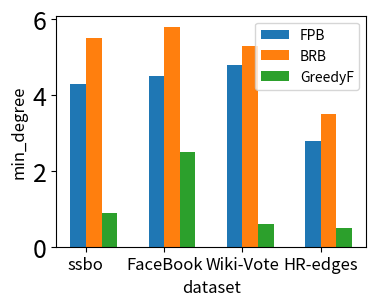
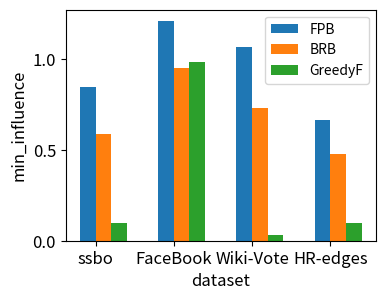

Write Python code to recreate these figures, in order.
import numpy as np
import matplotlib.pyplot as plt
from matplotlib.ticker import MultipleLocator

'''
数据可视化
'''

plt.rcParams['figure.figsize'] = (4, 3)
plt.rcParams['xtick.labelsize'] = 18
plt.rcParams['ytick.labelsize'] = 18
plt.rcParams['lines.markersize'] = 8
# FPB算法和BRB算法 算法质量比对
def algorithm_quality():
    x_list = ['ssbo', 'FaceBook', 'Wiki-Vote', 'HR-edges']  # 横坐标，代表数据集
    # x_list = ['SSBO', 'FB', 'WV', 'HR']  # 横坐标，代表数据集
    y1 = [0.844, 1.211, 1.069, 0.665]  # FPB算法
    y2 = [0.587, 0.951, 0.731, 0.475]  # BRB算法
    y3 = [0.1, 0.986, 0.031, 0.1]  # GreedyF
    width = 0.2  # 柱状图的宽度
    x = np.arange(len(x_list))
    plt.bar(x, y1, width=width, label="FPB", )
    plt.bar(x + width, y2, width=width, label="BRB")
    plt.bar(x + width * 2, y3, width=width, label="GreedyF")
    plt.xticks(x + width / 2, x_list, fontsize=12)
    plt.yticks(fontsize=12)
    plt.xlabel('dataset', fontsize=12)
    plt.ylabel('min_influence', fontsize=12)
    plt.legend(fontsize=10)  # 显示标签
    plt.savefig("algorithm_quality_influence.eps", dpi=300, bbox_inches='tight')
    plt.show()


# algorithm_quality()


# FPB算法和BRB算法 算法质量比对(最小度)
def algorithm_quality_degree():
    x_list = ['ssbo', 'FaceBook', 'Wiki-Vote', 'HR-edges']  # 横坐标，代表数据集
    # y1 = [6, 4, 6, 3]  # FPB算法
    # y2 = [6, 6, 6, 4]  # BRB算法
    # y3 = [1, 3, 1, 1]  # GreedyF
    y1 = [4.3, 4.5, 4.8, 2.8]  # FPB算法
    y2 = [5.5, 5.8, 5.3, 3.5]  # BRB算法
    y3 = [0.9, 2.5, 0.6, 0.5]  # GreedyF
    width = 0.2  # 柱状图的宽度
    x = np.arange(len(x_list))
    plt.bar(x, y1, width=width, label="FPB", )
    plt.bar(x + width, y2, width=width, label="BRB")
    plt.bar(x + width * 2, y3, width=width, label="GreedyF")
    plt.xticks(x + width / 2, x_list, fontsize=12)
    plt.xlabel('dataset', fontsize=12)
    plt.ylabel('min_degree', fontsize=12)
    plt.legend(fontsize=10)  # 显示标签
    plt.savefig("algorithm_quality_degree.eps", dpi=300, bbox_inches='tight')
    plt.show()


# algorithm_quality_degree()


# wiki-vote数据集算法效率对比
def wiki_vote_efficiency():
    # 建立坐标系
    x_list = ['4', '5', '6', '7', '8']  # 横坐标，社区大小
    y1 = [15, 23, 50, 121, 189]  # FPB
    y2 = [1, 227, 240, 125, 128]  # BRB
    y3 = [2286, 8000, 10000, 10000, 10000]  # baseline
    y4 = [0.2, 0.2, 0.2, 0.2, 0.2]
    y_tick = [pow(10, i) for i in range(0, 5)]
    plt.semilogy(x_list, y1, 's-', alpha=0.5, linewidth=1, label='FPB', markersize='8')
    plt.semilogy(x_list, y2, 'o-', alpha=0.5, linewidth=1, label='BRB', markersize='8')
    plt.semilogy(x_list, y3, '^-', alpha=0.5, linewidth=1, label='baseline', markersize='8')
    plt.semilogy(x_list, y4, '*-', alpha=0.5, linewidth=1, label='GreedyF', markersize='8')
    plt.legend(facecolor='none', markerscale=0.5, fontsize=12)
    plt.xticks(x_list, fontsize=18)
    plt.xlabel('size', fontsize=18)
    plt.ylabel('runtime(s)', fontsize=18)
    plt.yticks(y_tick, fontsize=18)
    plt.savefig("wiki_vote_efficiency.eps", dpi=300, bbox_inches='tight')
    plt.show()


# wiki_vote_efficiency()

# facebook数据集算法效率对比
def facebook_efficiency():
    x_list = ['4', '5', '6', '7', '8']  # 横坐标，社区大小
    y1 = [2.7, 6.6, 59, 68, 252]  # FPB
    y2 = [0.9, 1.1, 1.4, 1.7, 1.5]  # BRB
    y3 = [5286, 9000, 15000, 15000, 15000]  # baseline
    y4 = [0.2, 0.2, 0.2, 0.2, 0.2]
    y_tick = [pow(10, i) for i in range(0, 5)]
    plt.semilogy(x_list, y1, 's-', alpha=0.5, linewidth=1, label='FPB', markersize='8')
    plt.semilogy(x_list, y2, 'o-', alpha=0.5, linewidth=1, label='BRB', markersize='8')
    plt.semilogy(x_list, y3, '^-', alpha=0.5, linewidth=1, label='baseline', markersize='8')
    plt.semilogy(x_list, y4, '*-', alpha=0.5, linewidth=1, label='GreedyF', markersize='8')
    plt.legend(facecolor='none', markerscale=0.5, fontsize=11, bbox_to_anchor=(0.42, 0.4))
    plt.xticks(x_list, fontsize=18)
    plt.xlabel('size', fontsize=18)
    plt.ylabel('runtime(s)', fontsize=18)
    plt.yticks(y_tick, fontsize=18)
    plt.savefig("facebook_efficiency.eps", dpi=300, bbox_inches='tight')
    plt.show()


# facebook_efficiency()


def facebook_nodeChoose_strategy():
    x_list = ['4', '5', '6', '7', '8']  # 横坐标，社区大小
    y1 = [2.7, 6.6, 46, 68, 237]  # score
    y2 = [1.1, 9, 164, 269, 4756]  # random
    y3 = [0.2, 0.3, 113, 116, 535]  # weight
    y_tick = [pow(10, i) for i in range(0, 5)]
    # y_label = [pow(10, i) for i in range(0, 4)]
    # y_label.append('inf')
    plt.semilogy(x_list, y1, '*-', alpha=0.5, linewidth=1, label='score', markersize='8')
    plt.semilogy(x_list, y2, '^-', alpha=0.5, linewidth=1, label='random', markersize='8')
    plt.semilogy(x_list, y3, '+-', alpha=0.5, linewidth=1, label='weight', markersize='8')
    plt.legend(facecolor='none', markerscale=0.5, fontsize=14)
    plt.xlabel('size', fontsize=18)
    plt.ylabel('runtime(s)', fontsize=18)
    plt.xticks(x_list, fontsize=18)
    plt.yticks(y_tick, fontsize=18)
    plt.title("Facebook", fontsize=18)
    plt.savefig("facebook_nodeChoose_strategy.eps", dpi=300, bbox_inches='tight')
    plt.show()


# facebook_nodeChoose_strategy()

def wiki_vote_nodeChoose_strategy():
    x_list = ['4', '5', '6', '7', '8']  # 横坐标，社区大小
    y1 = [15, 23, 50, 121, 189]  # score
    y2 = [11, 44, 309, 1360, 9756]  # random
    y3 = [15, 55, 172, 759, 2248]  # weight
    y_tick = [pow(10, i) for i in range(0, 5)]
    # y_label = [pow(10, i) for i in range(0, 4)]
    # y_label.append('inf')
    plt.semilogy(x_list, y1, '*-', alpha=0.5, linewidth=1, label='score', markersize='8')
    plt.semilogy(x_list, y2, '^-', alpha=0.5, linewidth=1, label='random', markersize='8')
    plt.semilogy(x_list, y3, '+-', alpha=0.5, linewidth=1, label='weight', markersize='8')
    plt.legend(facecolor='none', markerscale=0.5, fontsize=14, loc='upper left')
    plt.xticks(x_list, fontsize=18)
    plt.yticks(y_tick, fontsize=18)
    plt.xlabel('size', fontsize=18)
    plt.ylabel('runtime(s)', fontsize=18)
    plt.title("wiki-vote", fontsize=18)
    plt.savefig("wiki_vote_nodeChoose_strategy.eps", dpi=300, bbox_inches='tight')
    plt.show()


# wiki_vote_nodeChoose_strategy()
# 去除某种剪枝操作对算法效率的影响
# FaceBook
def facebook_different_strategy():
    x_list = ['4', '5', '6', '7', '8']  # 横坐标，社区大小
    y1 = [2.7, 6.6, 59, 68, 252]  # FPB
    y2 = [19, 40, 349, 467, 1955]  # FPB\F
    y3 = [1.46, 14, 431, 2364, 9456]  # FPB\P
    y4 = [1.53, 4.5, 176, 312, 758]  # FPB\B
    y_tick = [pow(10, i) for i in range(0, 5)]
    # y_label = [pow(10, i) for i in range(0, 4)]
    # y_label.append('inf')
    plt.semilogy(x_list, y1, '*-', alpha=0.5, linewidth=1, label='FPB', markersize='8')
    plt.semilogy(x_list, y2, '^-', alpha=0.5, linewidth=1, label='FPB\F', markersize='8')
    plt.semilogy(x_list, y3, '+-', alpha=0.5, linewidth=1, label='FPB\P', markersize='8')
    plt.semilogy(x_list, y4, 'v-', alpha=0.5, linewidth=1, label='FPB\B', markersize='8')
    plt.legend(facecolor='none', markerscale=0.5, fontsize=11, loc='upper left')
    plt.xlabel('size',fontsize=18)
    plt.ylabel('runtime(s)',fontsize=18)
    plt.xticks(fontsize=18)
    plt.yticks(y_tick,fontsize=18)
    plt.title('facebook',fontsize=18)
    plt.savefig("facebook_different_strategy.eps", dpi=300, bbox_inches='tight')
    plt.show()


# wiki-vote
def wiki_vote_different_strategy():
    x_list = ['4', '5', '6', '7', '8']  # 横坐标，社区大小
    y1 = [15, 23, 50, 121, 189]  # FPB
    y2 = [215, 432, 4593, 20000, 20000]  # FPB\F
    y3 = [11, 32, 191, 4421, 20000]  # FPB\P
    y4 = [12, 46, 320, 976, 10000]  # FPB\B
    y_tick = [pow(10, i) for i in range(0, 5)]
    # y_label = [pow(10, i) for i in range(0, 4)]
    # y_label.append('inf')
    plt.semilogy(x_list, y1, '*-', alpha=0.5, linewidth=1, label='FPB', markersize='8')
    plt.semilogy(x_list, y2, '^-', alpha=0.5, linewidth=1, label='FPB\F', markersize='8')
    plt.semilogy(x_list, y3, '+-', alpha=0.5, linewidth=1, label='FPB\P', markersize='8')
    plt.semilogy(x_list, y4, 'v-', alpha=0.5, linewidth=1, label='FPB\B', markersize='8')
    plt.legend(facecolor='none', markerscale=0.5, fontsize=11, loc='lower right')
    plt.xlabel('size',fontsize = 18)
    plt.ylabel('runtime(s)',fontsize = 18)
    plt.yticks(y_tick)
    plt.title('wiki-vote',fontsize = 18)
    plt.savefig("wiki_vote_different_strategy.eps", dpi=300, bbox_inches='tight')
    plt.show()

# algorithm_quality()
# facebook_efficiency()
# wiki_vote_efficiency()
# facebook_nodeChoose_strategy()
# wiki_vote_nodeChoose_strategy()
# facebook_different_strategy()
# wiki_vote_different_strategy()
algorithm_quality_degree()
algorithm_quality()
